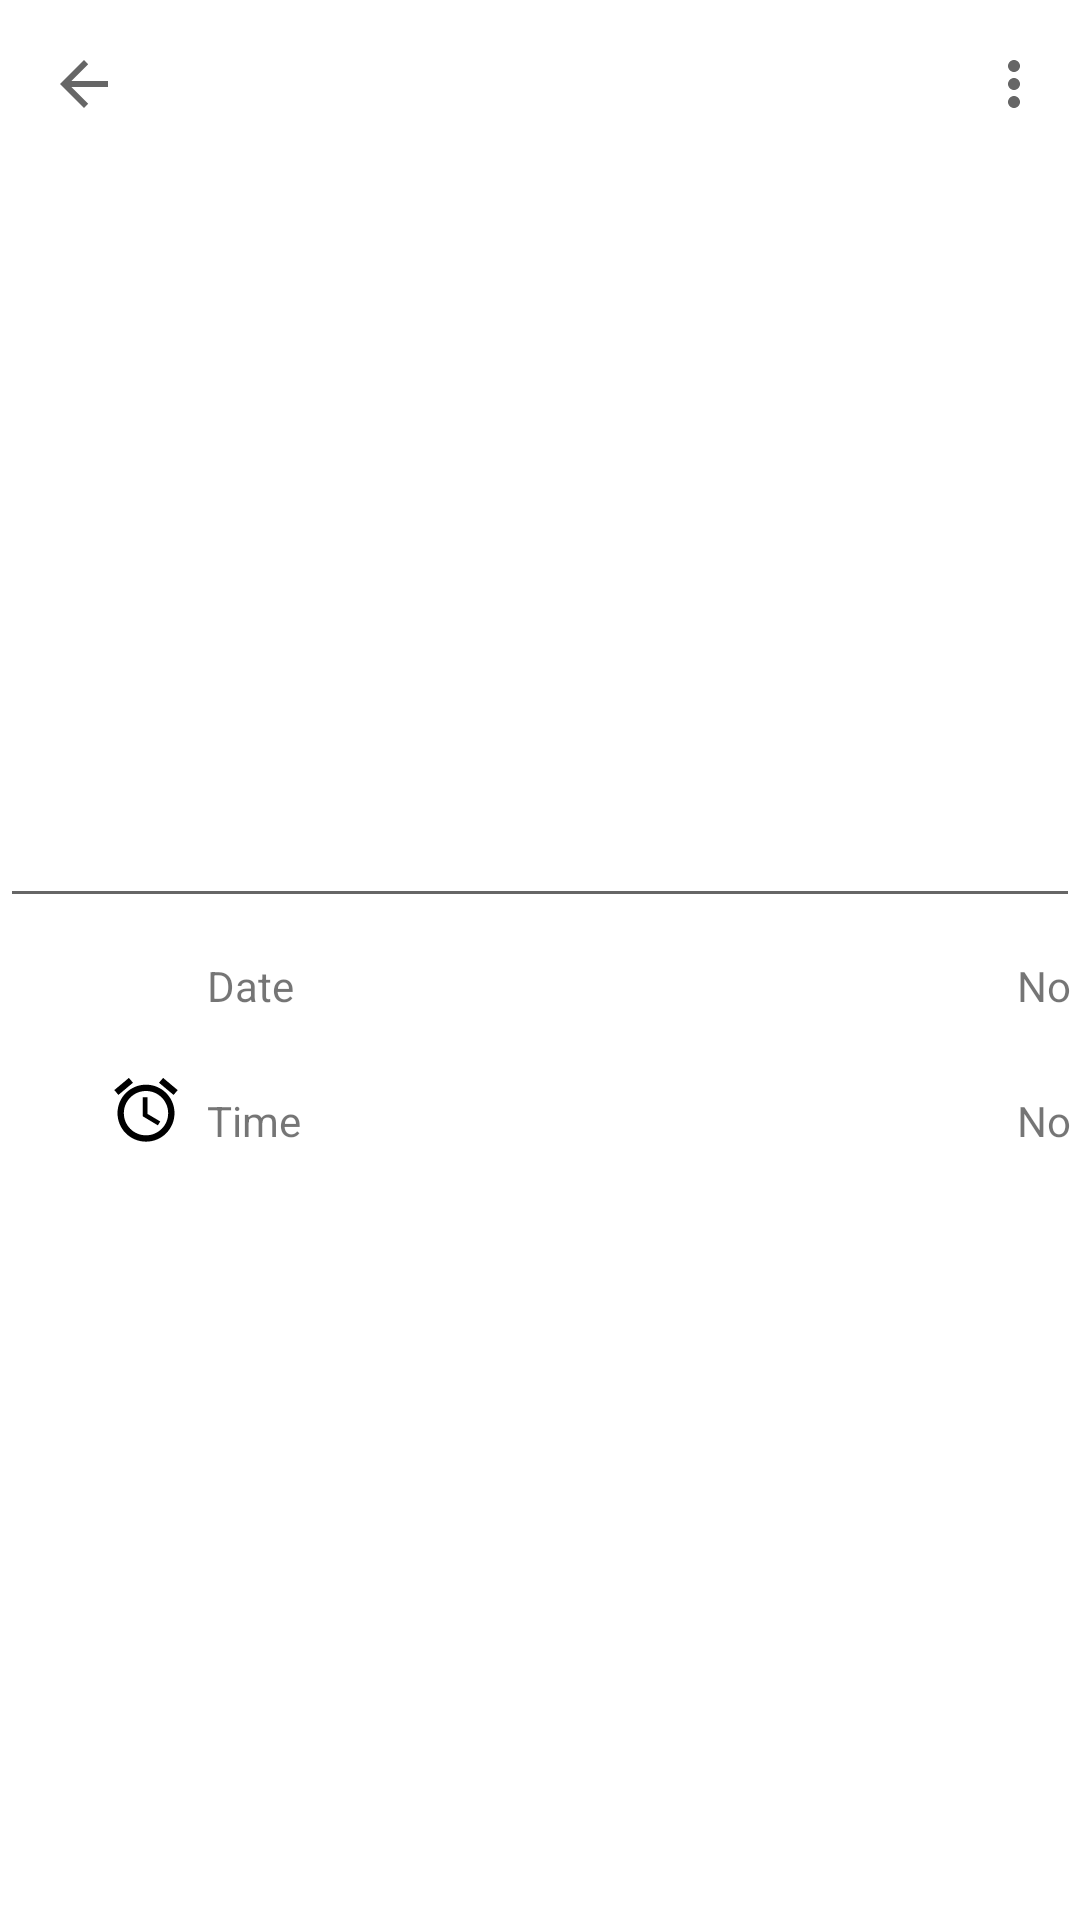

Android layout source for this screen:
<!-- AndroidManifest.xml: activity theme Theme.ToDoList -->
<!-- res/layout/edit_task.xml -->
<?xml version="1.0" encoding="utf-8"?>
<androidx.constraintlayout.widget.ConstraintLayout xmlns:android="http://schemas.android.com/apk/res/android"
    xmlns:app="http://schemas.android.com/apk/res-auto"
    xmlns:tools="http://schemas.android.com/tools"
    android:id="@+id/edit_task"
    android:layout_width="match_parent"
    android:layout_height="match_parent">

    <LinearLayout
        android:layout_width="match_parent"
        android:layout_height="match_parent"
        android:orientation="vertical">

        <androidx.appcompat.widget.Toolbar
            android:id="@+id/tbEditTask"
            android:layout_width="match_parent"
            android:layout_height="wrap_content"
            android:background="@color/white"
            android:minHeight="?attr/actionBarSize"
            android:nestedScrollingEnabled="false"
            android:onClick="onClickPrevious"
            android:visibility="visible"
            app:buttonGravity="center_vertical"
            app:menu="@menu/edit_task_menu"
            app:navigationIcon="?attr/actionModeCloseDrawable"
            app:subtitleTextColor="@color/black" />

        <EditText
            android:id="@+id/etEditTaskText"
            android:layout_width="match_parent"
            android:layout_height="250dp"
            android:ems="10"
            android:gravity="start|top"
            android:inputType="textMultiLine" />

        <LinearLayout
            android:id="@+id/llEditTaskDate"
            android:layout_width="match_parent"
            android:layout_height="45dp"
            android:clickable="true"
            android:focusable="true"
            android:orientation="horizontal">

            <ImageView
                android:id="@+id/ivDate"
                android:layout_width="41dp"
                android:layout_height="38dp"
                android:layout_marginStart="28dp"
                android:contentDescription="@string/date_start_text"
                app:srcCompat="@drawable/ic_calendar_foreground" />

            <TextView
                android:id="@+id/tvEditTaskDateName"
                android:layout_width="157dp"
                android:layout_height="match_parent"
                android:clickable="false"
                android:gravity="center|start"
                android:text="@string/date_title"
                android:textAlignment="gravity" />

            <TextView
                android:id="@+id/tvEditTaskDateValue"
                android:layout_width="131dp"
                android:layout_height="match_parent"
                android:layout_marginEnd="30dp"
                android:clickable="false"
                android:gravity="center|end"
                android:text="@string/time_start_text"
                android:textAlignment="gravity" />
        </LinearLayout>

        <LinearLayout
            android:id="@+id/llEditTaskTime"
            android:layout_width="match_parent"
            android:layout_height="45dp"
            android:clickable="true"
            android:focusable="true"
            android:orientation="horizontal">

            <ImageView
                android:id="@+id/ivEditTaskTime"
                android:layout_width="41dp"
                android:layout_height="38dp"
                android:layout_marginStart="28dp"
                android:contentDescription="@string/time_title"
                app:srcCompat="@drawable/ic_clock" />

            <TextView
                android:id="@+id/tvEditTaskTimeName"
                android:layout_width="157dp"
                android:layout_height="match_parent"
                android:clickable="false"
                android:gravity="center|start"
                android:text="@string/time_title"
                android:textAlignment="gravity" />

            <TextView
                android:id="@+id/tvEditTaskTimeValue"
                android:layout_width="131dp"
                android:layout_height="match_parent"
                android:layout_marginEnd="10dp"
                android:clickable="false"
                android:gravity="center|end"
                android:text="@string/time_start_text"
                android:textAlignment="gravity" />
        </LinearLayout>
    </LinearLayout>

</androidx.constraintlayout.widget.ConstraintLayout>
<!-- resources referenced by this layout -->
<resources>
  <color name="black">#FF000000</color>
  <color name="white">#FFFFFFFF</color>
  <!-- drawable ic_clock (drawable) -->
  <vector android:height="48dp" android:tint="#000000"
      android:viewportHeight="36" android:viewportWidth="36"
      android:width="48dp" xmlns:android="http://schemas.android.com/apk/res/android"
      >
      <group android:translateX="6" android:translateY="6">
      <path android:fillColor="@android:color/white" android:pathData="M22,5.72l-4.6,-3.86 -1.29,1.53 4.6,3.86L22,5.72zM7.88,3.39L6.6,1.86 2,5.71l1.29,1.53 4.59,-3.85zM12.5,8L11,8v6l4.75,2.85 0.75,-1.23 -4,-2.37L12.5,8zM12,4c-4.97,0 -9,4.03 -9,9s4.02,9 9,9c4.97,0 9,-4.03 9,-9s-4.03,-9 -9,-9zM12,20c-3.87,0 -7,-3.13 -7,-7s3.13,-7 7,-7 7,3.13 7,7 -3.13,7 -7,7z"/>
      </group>
  </vector>
  <string name="date_start_text">No</string>
  <string name="date_title">Date</string>
  <string name="time_start_text">No</string>
  <string name="time_title">Time</string>
  <style name="Theme.ToDoList" parent="Theme.MaterialComponents.DayNight.NoActionBar">
          
          <item name="colorPrimary">@color/purple_500</item>
          <item name="colorPrimaryVariant">@color/purple_700</item>
          <item name="colorOnPrimary">@color/white</item>
          
          <item name="colorSecondary">@color/teal_200</item>
          <item name="colorSecondaryVariant">@color/teal_700</item>
          <item name="colorOnSecondary">@color/black</item>
          
          <item name="android:statusBarColor" tools:targetApi="l">?attr/colorPrimaryVariant</item>
          <item name="android:windowFullscreen">true</item>
          
      </style>
  <color name="purple_500">#FF6200EE</color>
  <color name="purple_700">#FF3700B3</color>
  <color name="teal_200">#FF03DAC5</color>
  <color name="teal_700">#FF018786</color>
</resources>
